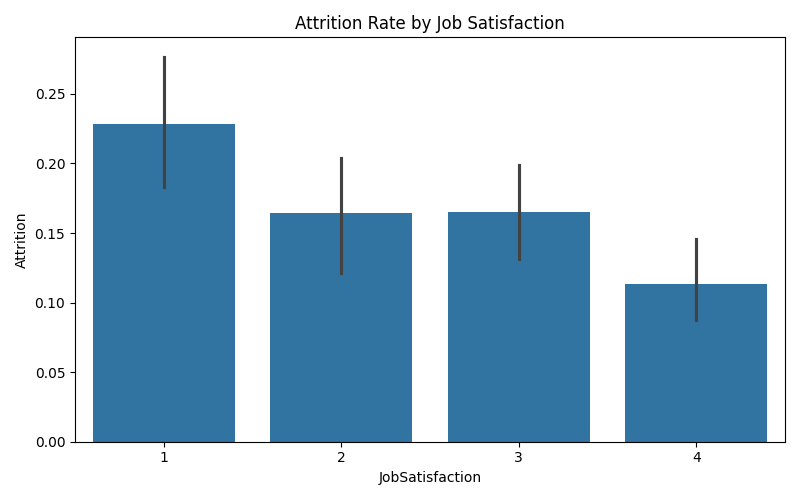

The table this chart was drawn from, first rows:
JobSatisfaction, Attrition
1, 0.2284
2, 0.1643
3, 0.1652
4, 0.1133
